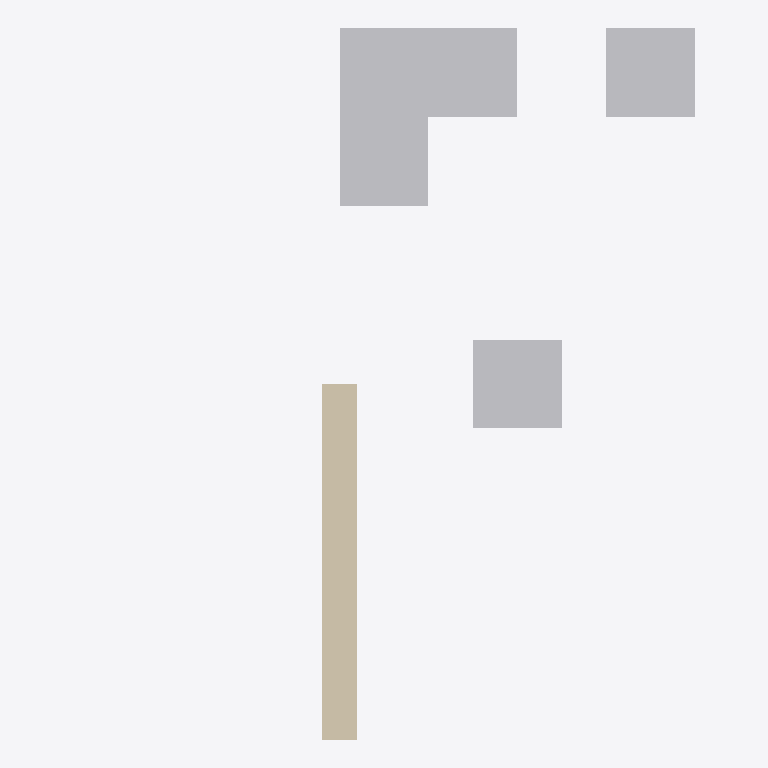
Plan cut of the same IFC building model at storey 'Scanned floor' (level 0.00 m, cut at 1.40 m), seen from above with north up, elements coloured by IFC class (only those large enough to see are counted): 2 other elements (light grey), 1 wall (beige). No cut surface shows.
Extent 3.5 m × 4.0 m × 1.9 m (x, y, z). Storeys (1): Scanned floor at 0.00 m. Elements (4): 1 IfcBuildingElementProxy, 1 IfcFurniture, 1 IfcSlab, 1 IfcWall.

HEADER;
FILE_DESCRIPTION(('ViewDefinition [ReferenceView_V1.2]'),'2;1');
FILE_NAME('scene.ifc','2026-11-12T16:14:51',(''),('BrainSNN'),'BrainSNN scene compiler','BrainSNN World Builder','');
FILE_SCHEMA(('IFC4'));
ENDSEC;
DATA;
#14=IFCPROJECT('1Z6$fJzKHL1OJoSE513UhU',$,'Authored fixture scene','Compiled by BrainSNN World Builder from a reconstruction; not a surveyed model.',$,$,$,(#7),#13);
#16=IFCSITE('0gXVN1z8fMsxHBGRGJn663',$,'Site',$,$,#15,$,$,.ELEMENT.,$,$,$,$,$);
#18=IFCBUILDING('34klGT7wzU1vfIiJSlsjYQ',$,'Building',$,$,#17,$,$,.ELEMENT.,$,$,$);
#20=IFCBUILDINGSTOREY('0c16jyASDUqhHtA8zFSnuE',$,'Scanned floor',$,$,#19,$,$,.ELEMENT.,0.0);
#112=IFCBUILDINGELEMENTPROXY('3cvu2x4vrJgu9_xy4y5HOM',$,'Unknown space (not free)','Floor area no reconstructed point reached. Not evidence of free space.',$,#19,#111,$,.NOTDEFINED.);
#84=IFCWALL('3vac55LVrJ2OQwzO8y02iv',$,'wall_1',$,$,#79,#83,$,.NOTDEFINED.);
#64=IFCFURNITURE('2r_lHgOLHSFev91WlIrcB3',$,'chair',$,$,#59,#63,$,.NOTDEFINED.);
ENDSEC;
